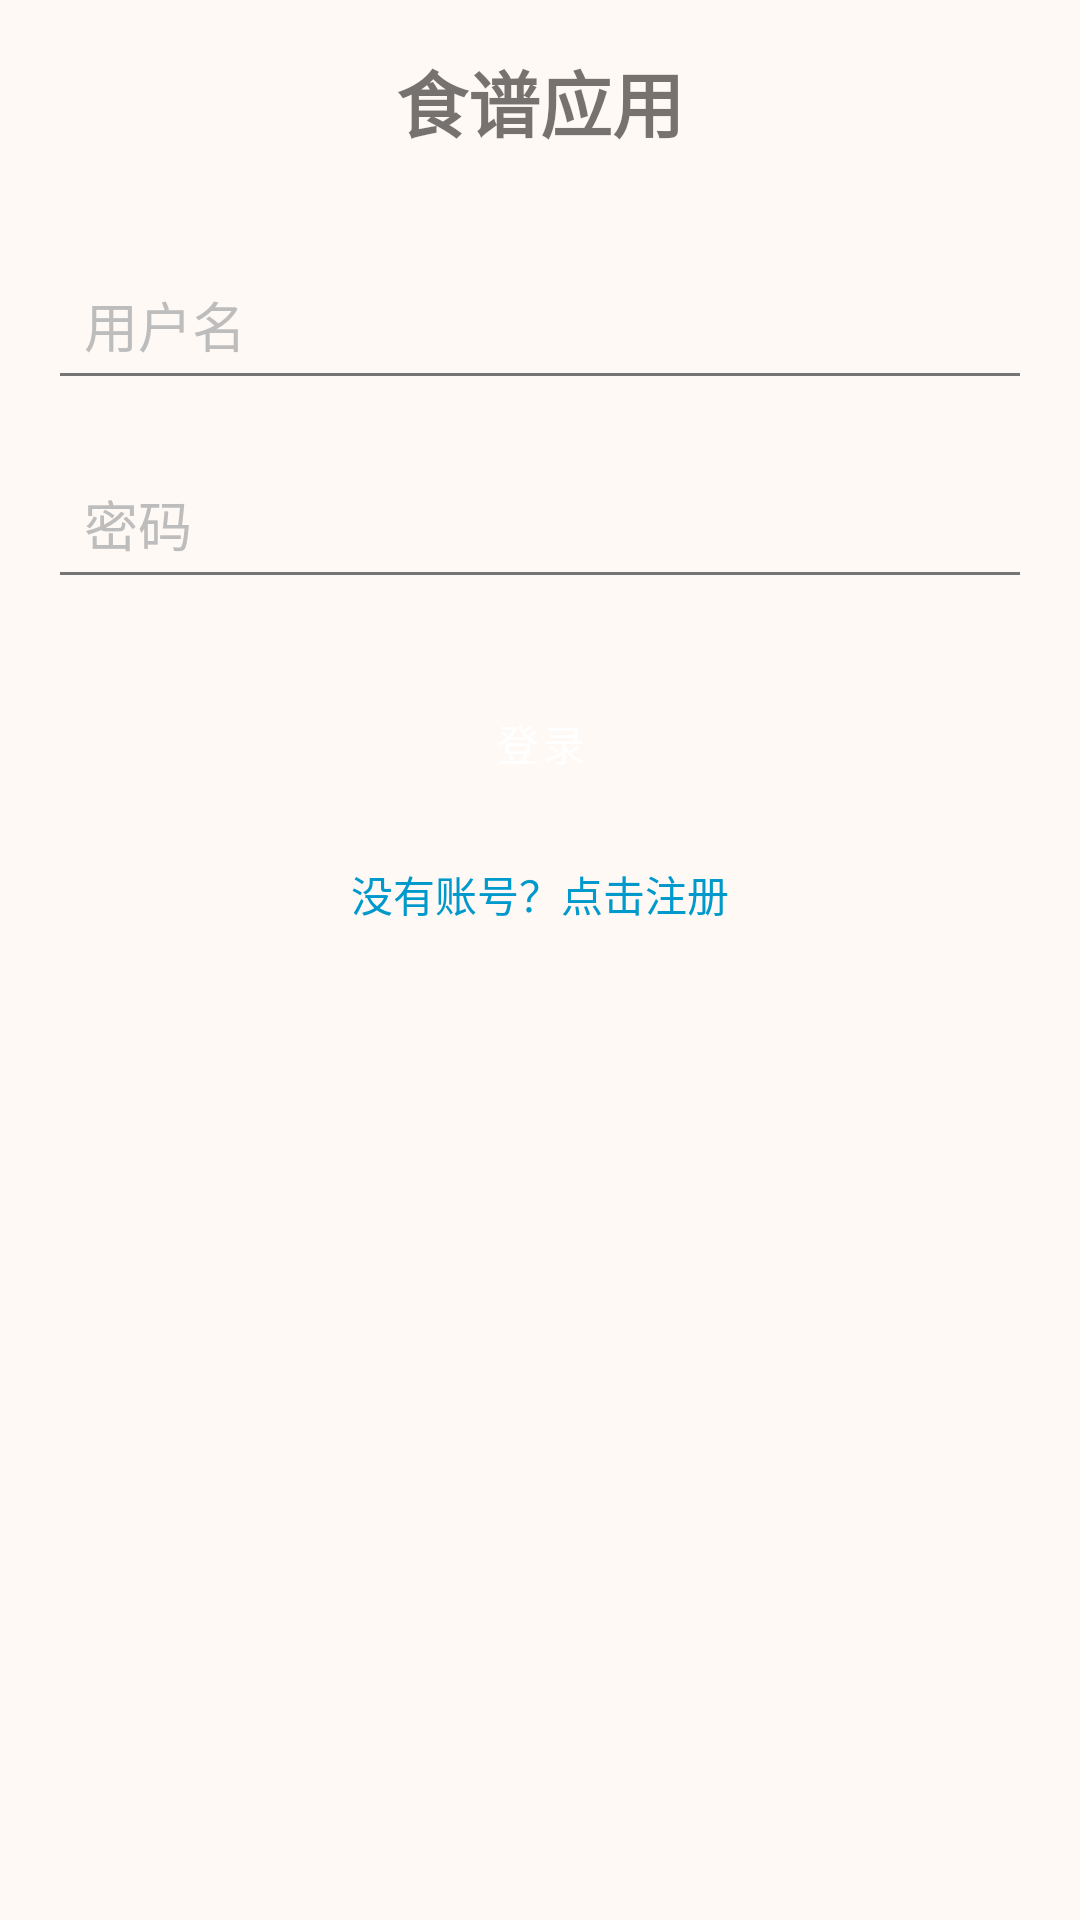

Here is an Android app screen rendered from its layout file. Give the layout XML and the strings, colors and styles it references.
<!-- AndroidManifest.xml: application theme Theme.CookApp -->
<!-- res/layout/activity_login.xml -->
<?xml version="1.0" encoding="utf-8"?>

<androidx.constraintlayout.widget.ConstraintLayout xmlns:android="http://schemas.android.com/apk/res/android"
    xmlns:app="http://schemas.android.com/apk/res-auto"
    android:layout_width="match_parent"
    android:layout_height="match_parent"
    android:padding="16dp">

    <TextView
        android:id="@+id/titleTextView"
        android:layout_width="wrap_content"
        android:layout_height="wrap_content"
        android:text="食谱应用"
        android:textSize="24sp"
        android:textStyle="bold"
        app:layout_constraintBottom_toTopOf="@+id/usernameEditText"
        app:layout_constraintEnd_toEndOf="parent"
        app:layout_constraintStart_toStartOf="parent"
        app:layout_constraintTop_toTopOf="parent"
        app:layout_constraintVertical_chainStyle="packed" />

    <EditText
        android:id="@+id/usernameEditText"
        android:layout_width="match_parent"
        android:layout_height="wrap_content"
        android:layout_marginTop="32dp"
        android:hint="用户名"
        android:inputType="text"
        android:padding="12dp"
        app:layout_constraintTop_toBottomOf="@+id/titleTextView" />

    <EditText
        android:id="@+id/passwordEditText"
        android:layout_width="match_parent"
        android:layout_height="wrap_content"
        android:layout_marginTop="16dp"
        android:hint="密码"
        android:inputType="textPassword"
        android:padding="12dp"
        app:layout_constraintTop_toBottomOf="@+id/usernameEditText" />

    <Button
        android:id="@+id/loginButton"
        android:layout_width="match_parent"
        android:layout_height="wrap_content"
        android:layout_marginTop="24dp"
        android:text="登录"
        app:layout_constraintTop_toBottomOf="@+id/passwordEditText" />

    <TextView
        android:id="@+id/registerTextView"
        android:layout_width="wrap_content"
        android:layout_height="wrap_content"
        android:layout_marginTop="16dp"
        android:text="没有账号？点击注册"
        android:textColor="@android:color/holo_blue_dark"
        app:layout_constraintEnd_toEndOf="parent"
        app:layout_constraintStart_toStartOf="parent"
        app:layout_constraintTop_toBottomOf="@+id/loginButton" />

</androidx.constraintlayout.widget.ConstraintLayout>
<!-- resources referenced by this layout -->
<resources>
  <style name="Theme.CookApp" parent="Theme.MaterialComponents.Light.NoActionBar">
          
          <item name="colorPrimary">@color/primary</item>
          <item name="colorPrimaryDark">@color/primary_dark</item>
          <item name="colorPrimaryVariant">@color/primary_dark</item>
          
          
          <item name="colorAccent">@color/accent</item>
          <item name="colorSecondary">@color/accent</item>
          <item name="colorSecondaryVariant">@color/accent_dark</item>
          
          
          <item name="android:colorBackground">@color/background</item>
          <item name="colorSurface">@color/surface</item>
          
          
          <item name="android:textColorPrimary">@color/text_primary</item>
          <item name="android:textColorSecondary">@color/text_secondary</item>
          <item name="android:textColorHint">@color/text_hint</item>
          
          
          <item name="android:statusBarColor">@color/status_bar</item>
          
          
          <item name="android:windowBackground">@color/background</item>
          <item name="android:navigationBarColor">@color/primary_dark</item>
          
          
          <item name="materialCardViewStyle">@style/Widget.CookApp.CardView</item>
          <item name="chipStyle">@style/Widget.CookApp.Chip</item>
          <item name="buttonStyle">@style/Widget.CookApp.Button</item>
          <item name="textInputStyle">@style/Widget.CookApp.TextInputLayout</item>
      </style>
  <color name="primary">#FF6B35</color>
  <color name="primary_dark">#E85D2C</color>
  <color name="accent">#4CAF50</color>
  <color name="accent_dark">#388E3C</color>
  <color name="background">#FFF9F5</color>
  <color name="surface">#FFFFFF</color>
  <color name="text_primary">#212121</color>
  <color name="text_secondary">#757575</color>
  <color name="text_hint">#BDBDBD</color>
  <color name="status_bar">#E85D2C</color>
  <style name="Widget.CookApp.CardView" parent="Widget.MaterialComponents.CardView">
          <item name="cardBackgroundColor">@color/card_background</item>
          <item name="cardElevation">2dp</item>
          <item name="cardCornerRadius">8dp</item>
          <item name="contentPadding">16dp</item>
      </style>
  <style name="Widget.CookApp.Chip" parent="Widget.MaterialComponents.Chip.Action">
          <item name="chipBackgroundColor">@color/primary_light</item>
          <item name="chipStrokeColor">@color/primary</item>
          <item name="chipStrokeWidth">1dp</item>
          <item name="android:textColor">@color/primary_dark</item>
      </style>
  <style name="Widget.CookApp.Button" parent="Widget.MaterialComponents.Button">
          <item name="android:textColor">@color/white</item>
          <item name="backgroundTint">@color/primary</item>
          <item name="cornerRadius">8dp</item>
      </style>
  <style name="Widget.CookApp.TextInputLayout" parent="Widget.MaterialComponents.TextInputLayout.OutlinedBox">
          <item name="boxStrokeColor">@color/primary</item>
          <item name="hintTextColor">@color/primary</item>
      </style>
  <color name="card_background">#FFFFFF</color>
  <color name="primary_light">#FFE8E0</color>
  <color name="white">#FFFFFF</color>
</resources>
